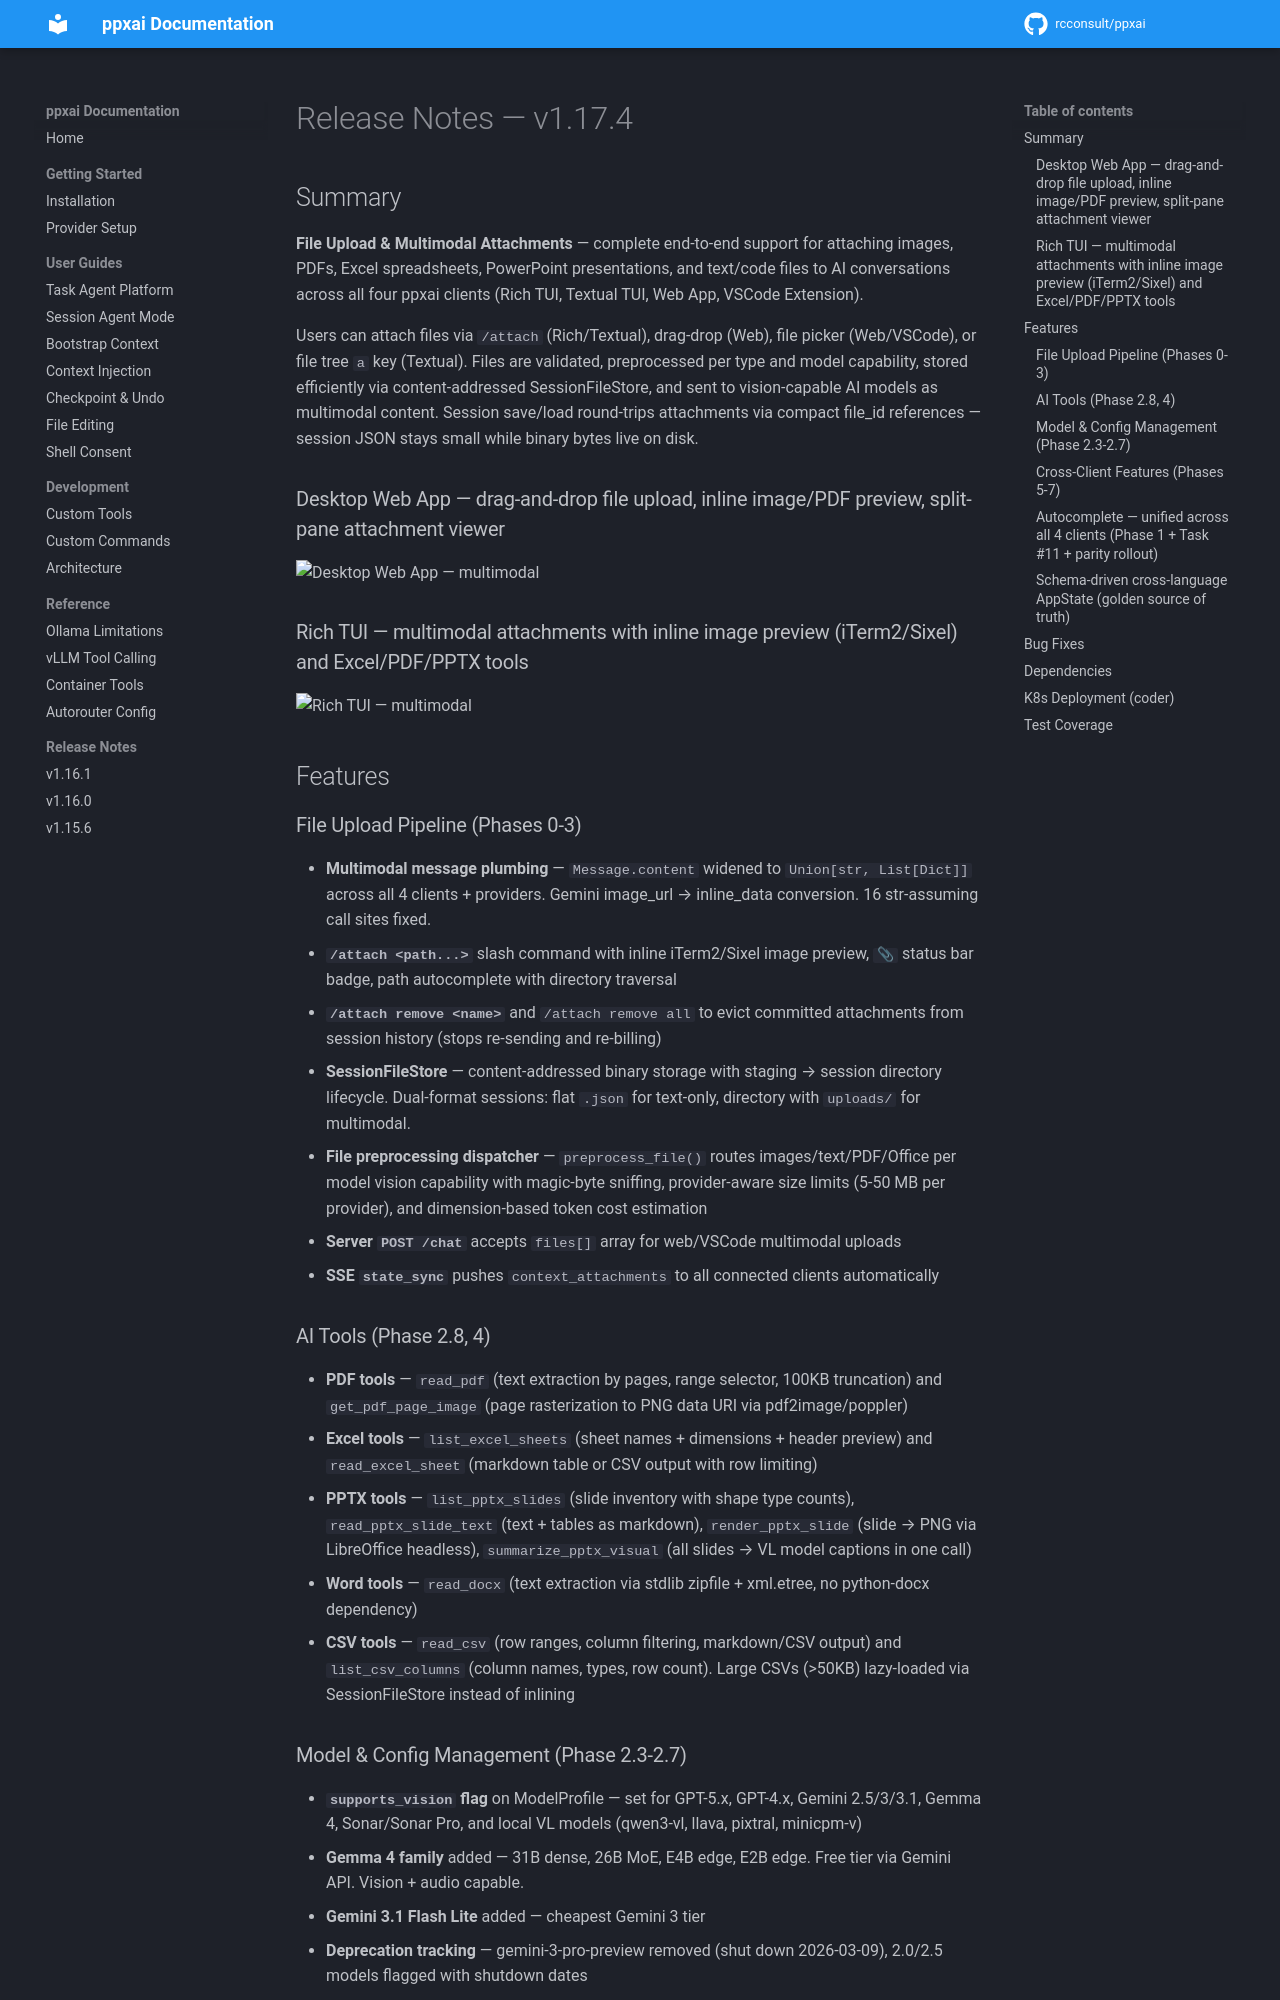

repository: rcconsult/ppxai · page: 1.19.4/archive/release-notes/RELEASE-NOTES-v1.17.4/index.html · generator: mkdocs

# Release Notes — v1.17.4

## Summary

**File Upload & Multimodal Attachments** — complete end-to-end support for attaching images, PDFs, Excel spreadsheets, PowerPoint presentations, and text/code files to AI conversations across all four ppxai clients (Rich TUI, Textual TUI, Web App, VSCode Extension).

Users can attach files via `/attach` (Rich/Textual), drag-drop (Web), file picker (Web/VSCode), or file tree `a` key (Textual). Files are validated, preprocessed per type and model capability, stored efficiently via content-addressed SessionFileStore, and sent to vision-capable AI models as multimodal content. Session save/load round-trips attachments via compact file_id references — session JSON stays small while binary bytes live on disk.

### Desktop Web App — drag-and-drop file upload, inline image/PDF preview, split-pane attachment viewer
![Desktop Web App — multimodal](https://raw.githubusercontent.com/rcconsult/ppxai/v1.17.4/docs/ppxai-desktop-web-app-v1.17.4.png)

### Rich TUI — multimodal attachments with inline image preview (iTerm2/Sixel) and Excel/PDF/PPTX tools
![Rich TUI — multimodal](https://raw.githubusercontent.com/rcconsult/ppxai/v1.17.4/docs/ppxai-rich-v1.17.4-multimodal.png)

## Features

### File Upload Pipeline (Phases 0-3)
- **Multimodal message plumbing** — `Message.content` widened to `Union[str, List[Dict]]` across all 4 clients + providers. Gemini image_url → inline_data conversion. 16 str-assuming call sites fixed.
- **`/attach <path...>`** slash command with inline iTerm2/Sixel image preview, `📎` status bar badge, path autocomplete with directory traversal
- **`/attach remove <name>`** and `/attach remove all` to evict committed attachments from session history (stops re-sending and re-billing)
- **SessionFileStore** — content-addressed binary storage with staging → session directory lifecycle. Dual-format sessions: flat `.json` for text-only, directory with `uploads/` for multimodal.
- **File preprocessing dispatcher** — `preprocess_file()` routes images/text/PDF/Office per model vision capability with magic-byte sniffing, provider-aware size limits (5-50 MB per provider), and dimension-based token cost estimation
- **Server `POST /chat`** accepts `files[]` array for web/VSCode multimodal uploads
- **SSE `state_sync`** pushes `context_attachments` to all connected clients automatically

### AI Tools (Phase 2.8, 4)
- **PDF tools** — `read_pdf` (text extraction by pages, range selector, 100KB truncation) and `get_pdf_page_image` (page rasterization to PNG data URI via pdf2image/poppler)
- **Excel tools** — `list_excel_sheets` (sheet names + dimensions + header preview) and `read_excel_sheet` (markdown table or CSV output with row limiting)
- **PPTX tools** — `list_pptx_slides` (slide inventory with shape type counts), `read_pptx_slide_text` (text + tables as markdown), `render_pptx_slide` (slide → PNG via LibreOffice headless), `summarize_pptx_visual` (all slides → VL model captions in one call)
- **Word tools** — `read_docx` (text extraction via stdlib zipfile + xml.etree, no python-docx dependency)
- **CSV tools** — `read_csv` (row ranges, column filtering, markdown/CSV output) and `list_csv_columns` (column names, types, row count). Large CSVs (>50KB) lazy-loaded via SessionFileStore instead of inlining

### Model & Config Management (Phase 2.3-2.7)
- **`supports_vision` flag** on ModelProfile — set for GPT-5.x, GPT-4.x, Gemini 2.5/3/3.1, Gemma 4, Sonar/Sonar Pro, and local VL models (qwen3-vl, llava, pixtral, minicpm-v)
- **Gemma 4 family** added — 31B dense, 26B MoE, E4B edge, E2B edge. Free tier via Gemini API. Vision + audio capable.
- **Gemini 3.1 Flash Lite** added — cheapest Gemini 3 tier
- **Deprecation tracking** — gemini-3-pro-preview removed (shut down 2026-03-09), 2.0/2.5 models flagged with shutdown dates
- **`/doctor`** — read-only config advisor scanning for dead/deprecated/new models with days-remaining countdowns and migration recommendations
- **VL sidecar config** — `tools.vision_model` section for auto-captioning images on text-only models via an external VL endpoint
